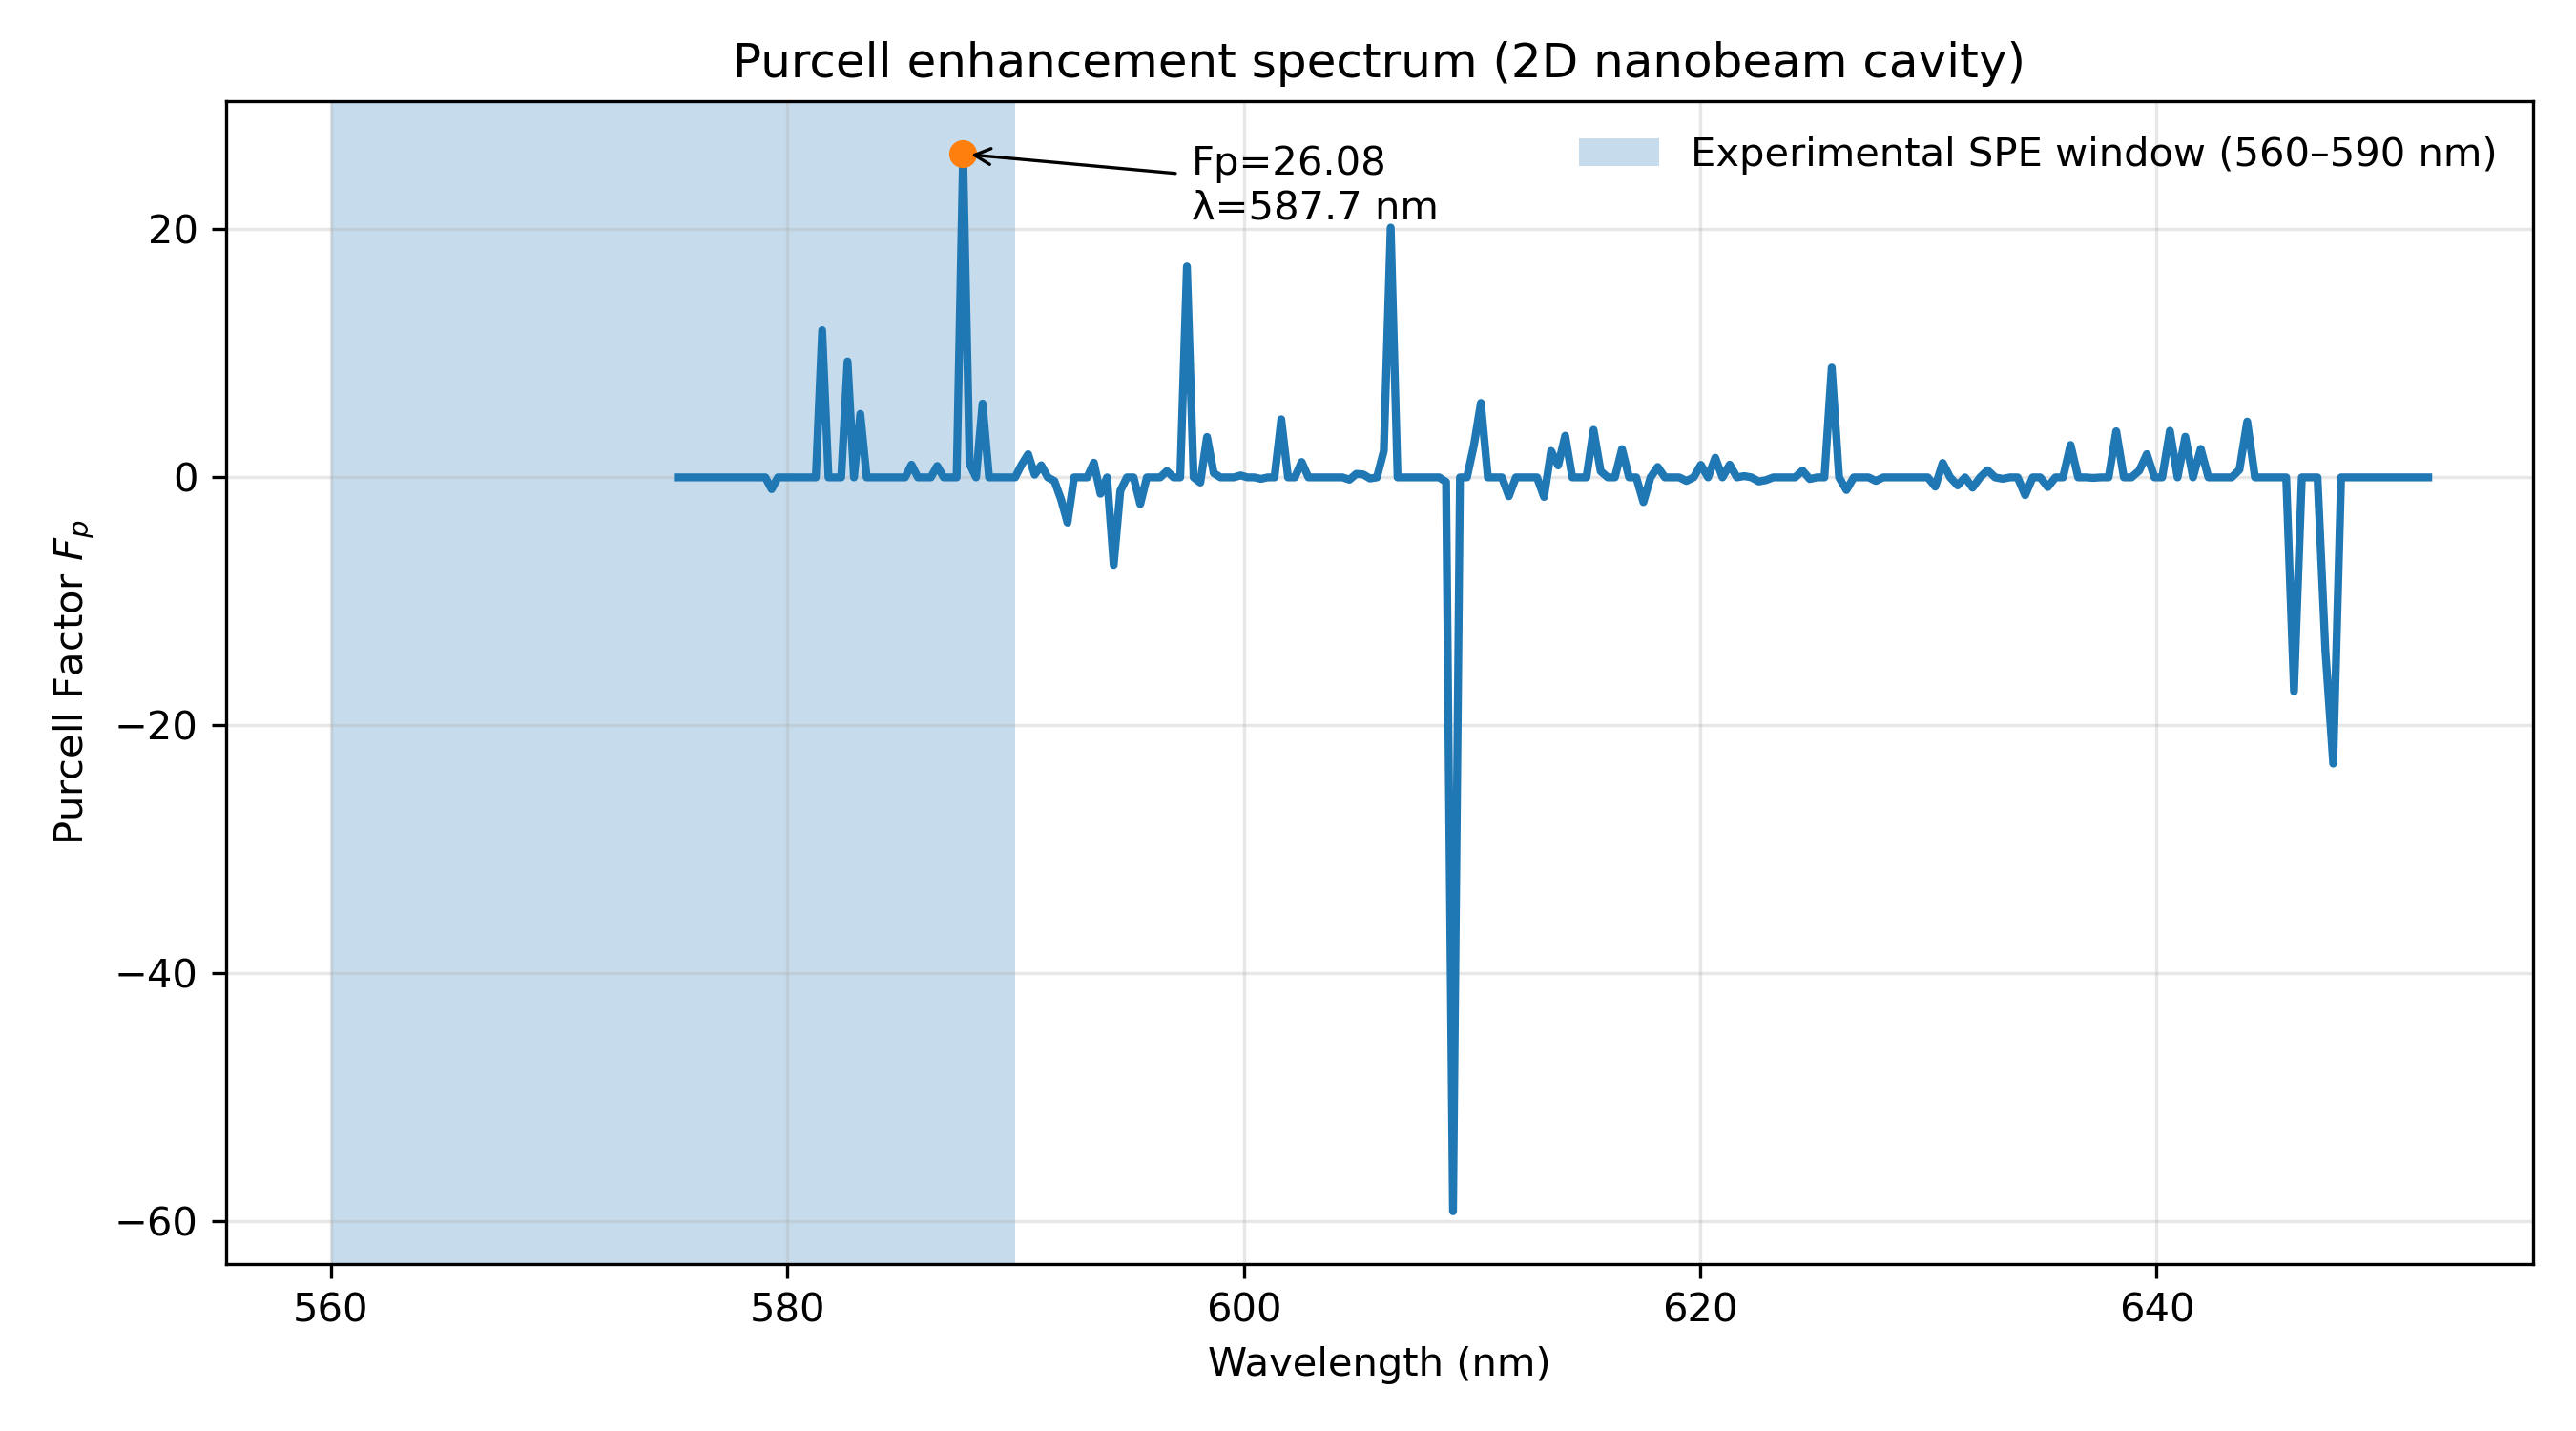

The data file committed next to this chart (first rows):
freq(1/um), Fp
1.533968061944976258e+00, 0.000000000000000000e+00
1.534789463852309632e+00, 0.000000000000000000e+00
1.535610865759643007e+00, 0.000000000000000000e+00
1.536432267666976159e+00, 0.000000000000000000e+00
1.537253669574309534e+00, 0.000000000000000000e+00
1.538075071481642908e+00, 0.000000000000000000e+00
1.538896473388976283e+00, 0.000000000000000000e+00
1.539717875296309435e+00, 0.000000000000000000e+00
1.540539277203642810e+00, 0.000000000000000000e+00
1.541360679110976184e+00, 0.000000000000000000e+00
1.542182081018309558e+00, 0.000000000000000000e+00
1.543003482925642711e+00, 0.000000000000000000e+00
1.543824884832976085e+00, -2.309084604715672739e+01
1.544646286740309460e+00, -1.393284193284193329e+01
1.545467688647642834e+00, 0.000000000000000000e+00
1.546289090554975987e+00, 0.000000000000000000e+00
1.547110492462309361e+00, 0.000000000000000000e+00
1.547931894369642736e+00, -1.725667475728155509e+01
1.548753296276976110e+00, 0.000000000000000000e+00
1.549574698184309263e+00, 0.000000000000000000e+00
1.550396100091642637e+00, 0.000000000000000000e+00
1.551217501998976012e+00, 0.000000000000000000e+00
1.552038903906309386e+00, 0.000000000000000000e+00
1.552860305813642539e+00, 4.503513596089215199e+00
1.553681707720975913e+00, 6.172831065837151021e-01
1.554503109628309288e+00, 0.000000000000000000e+00
1.555324511535642662e+00, 0.000000000000000000e+00
1.556145913442975814e+00, 0.000000000000000000e+00
1.556967315350309189e+00, 0.000000000000000000e+00
1.557788717257642563e+00, 2.300701723988564318e+00
1.558610119164975938e+00, 0.000000000000000000e+00
1.559431521072309312e+00, 3.278943278943279083e+00
1.560252922979642465e+00, 0.000000000000000000e+00
1.561074324886975839e+00, 3.753345155569885350e+00
1.561895726794309214e+00, 0.000000000000000000e+00
1.562717128701642588e+00, 0.000000000000000000e+00
1.563538530608975741e+00, 1.875802189505473727e+00
1.564359932516309115e+00, 5.358839388881756483e-01
1.565181334423642490e+00, 0.000000000000000000e+00
1.566002736330975864e+00, 0.000000000000000000e+00
1.566824138238309017e+00, 3.717517096265123833e+00
1.567645540145642391e+00, 0.000000000000000000e+00
1.568466942052975766e+00, 0.000000000000000000e+00
1.569288343960309140e+00, -4.274339991618941043e-02
1.570109745867642292e+00, 0.000000000000000000e+00
1.570931147774975667e+00, 0.000000000000000000e+00
1.571752549682309041e+00, 2.614634146341463516e+00
1.572573951589642416e+00, 0.000000000000000000e+00
1.573395353496975568e+00, 0.000000000000000000e+00
1.574216755404308943e+00, -7.849642367980520508e-01
1.575038157311642317e+00, 0.000000000000000000e+00
1.575859559218975692e+00, 0.000000000000000000e+00
1.576680961126308844e+00, -1.441088563787950250e+00
1.577502363033642219e+00, 0.000000000000000000e+00
1.578323764940975593e+00, 0.000000000000000000e+00
1.579145166848308968e+00, -1.155935347111817640e-01
1.579966568755642342e+00, 0.000000000000000000e+00
1.580787970662975495e+00, 5.767776558116843866e-01
1.581609372570308869e+00, 0.000000000000000000e+00
1.582430774477642244e+00, -8.360062234456345776e-01
... 190 more rows
